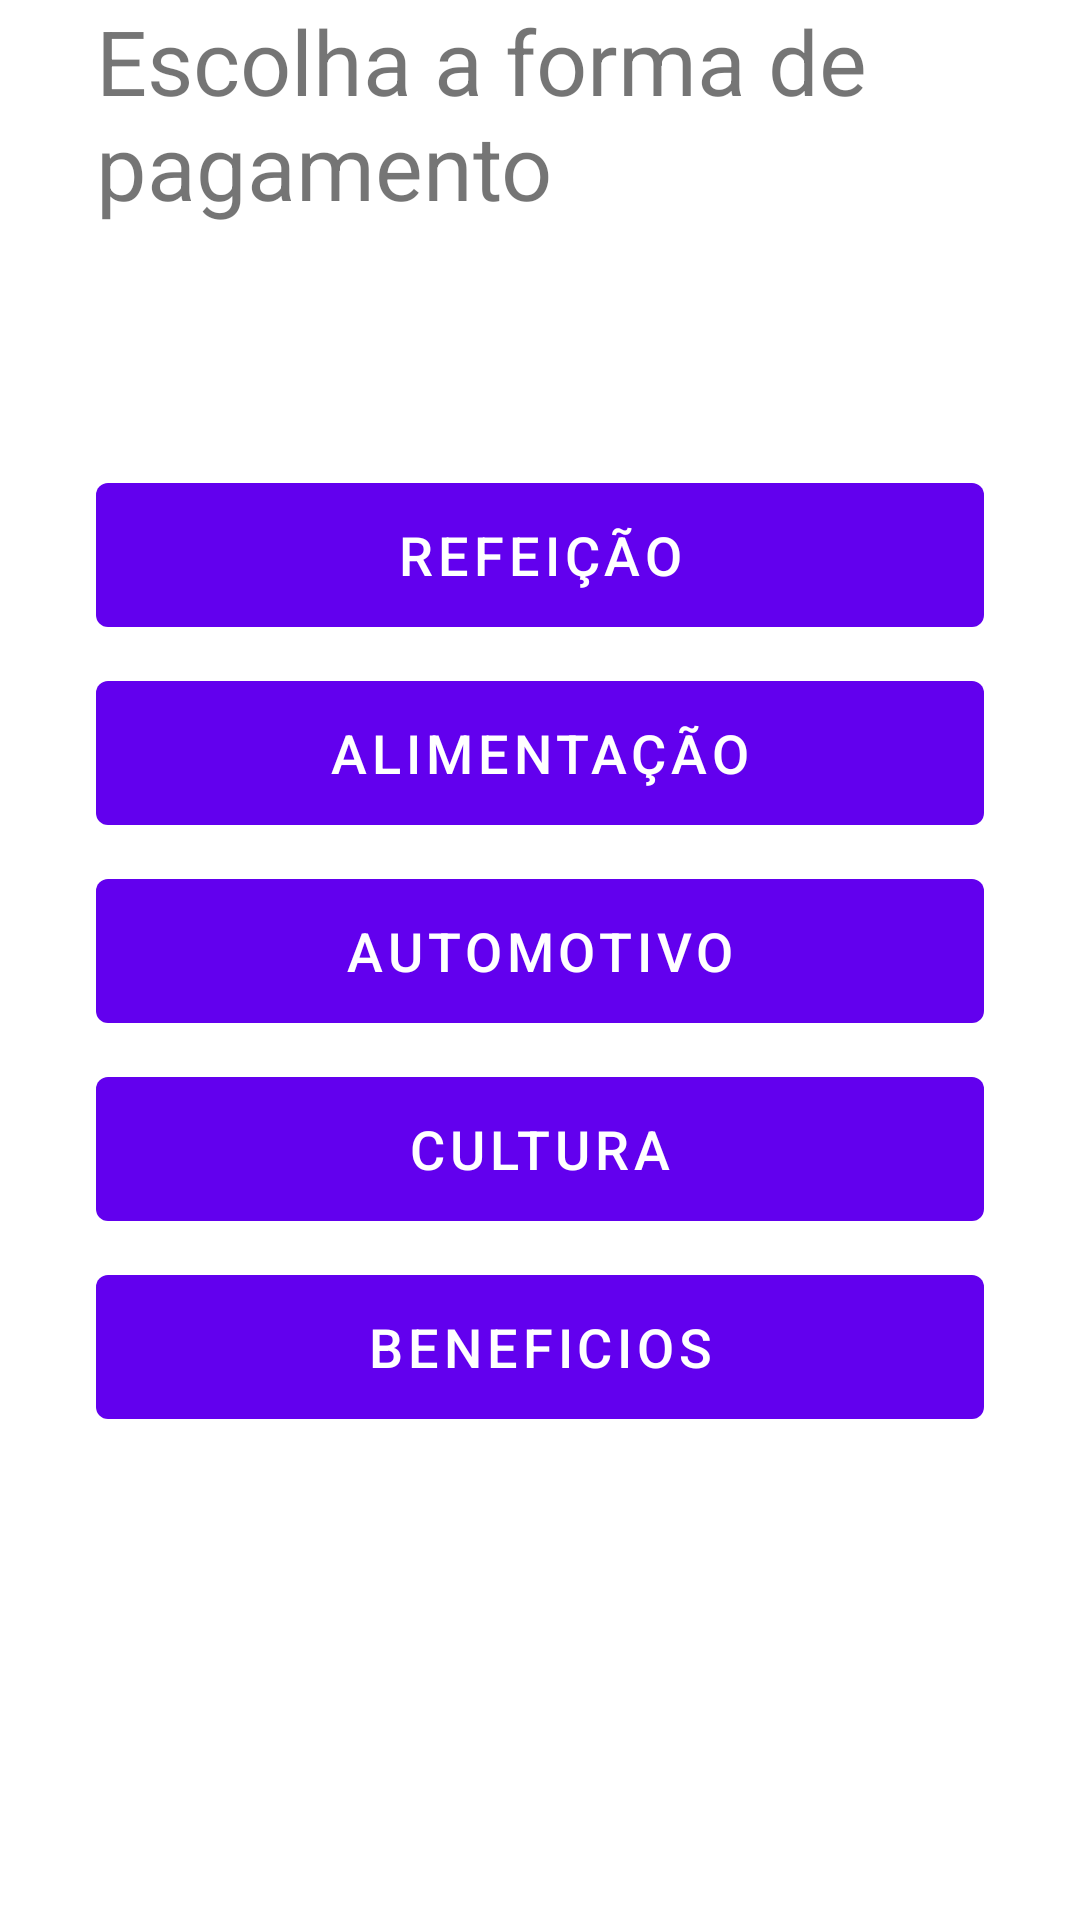

This screen was rendered from an Android layout file. Write that file and the resources it references.
<!-- AndroidManifest.xml: application theme AppTheme -->
<!-- res/layout/fragment_voucher.xml -->
<?xml version="1.0" encoding="utf-8"?>
<FrameLayout xmlns:android="http://schemas.android.com/apk/res/android"
    xmlns:app="http://schemas.android.com/apk/res-auto"
    xmlns:tools="http://schemas.android.com/tools"
    android:layout_width="match_parent"
    android:layout_height="match_parent"
    tools:context=".fragment.pagamento.VoucherFragment">

    <androidx.constraintlayout.widget.ConstraintLayout
        android:layout_width="match_parent"
        android:layout_height="match_parent"
        android:paddingStart="32dp"
        android:paddingEnd="32dp">

        <TextView
            android:layout_width="0dp"
            android:layout_height="wrap_content"
            android:text="Escolha a forma de pagamento"
            android:textSize="30sp"
            app:layout_constraintEnd_toEndOf="parent"
            app:layout_constraintStart_toStartOf="parent"
            app:layout_constraintTop_toTopOf="parent" />

        <LinearLayout
            android:layout_width="match_parent"
            android:layout_height="wrap_content"
            android:orientation="vertical"
            app:layout_constraintBottom_toBottomOf="parent"
            app:layout_constraintEnd_toEndOf="parent"
            app:layout_constraintStart_toStartOf="parent"
            app:layout_constraintTop_toTopOf="parent">

            <com.google.android.material.button.MaterialButton
                android:id="@+id/voucher_refeicao_button"
                android:layout_width="match_parent"
                android:layout_height="60dp"
                android:layout_marginBottom="6dp"
                android:text="Refeição"
                style="@style/Widget.MaterialComponents.Button.UnelevatedButton"
                app:icon="@drawable/ic_baseline_chevron_right_24"
                app:iconGravity="end"
                app:iconPadding="-24dp"
                android:textSize="18sp" />

            <com.google.android.material.button.MaterialButton
                android:id="@+id/voucher_alimentacao_button"
                android:layout_width="match_parent"
                android:layout_height="60dp"
                android:layout_marginBottom="6dp"
                android:text="Alimentação"
                style="@style/Widget.MaterialComponents.Button.UnelevatedButton"
                app:icon="@drawable/ic_baseline_chevron_right_24"
                app:iconGravity="end"
                app:iconPadding="-24dp"
                android:textSize="18sp" />

            <com.google.android.material.button.MaterialButton
                android:id="@+id/voucher_automotivo_button"
                android:layout_width="match_parent"
                android:layout_height="60dp"
                android:layout_marginBottom="6dp"
                android:text="Automotivo"
                style="@style/Widget.MaterialComponents.Button.UnelevatedButton"
                app:icon="@drawable/ic_baseline_chevron_right_24"
                app:iconGravity="end"
                app:iconPadding="-24dp"
                android:textSize="18sp" />

            <com.google.android.material.button.MaterialButton
                android:id="@+id/voucher_cultura_button"
                android:layout_width="match_parent"
                android:layout_height="60dp"
                android:layout_marginBottom="6dp"
                android:text="Cultura"
                style="@style/Widget.MaterialComponents.Button.UnelevatedButton"
                app:icon="@drawable/ic_baseline_chevron_right_24"
                app:iconGravity="end"
                app:iconPadding="-24dp"
                android:textSize="18sp" />

            <com.google.android.material.button.MaterialButton
                android:id="@+id/voucher_beneficios_button"
                android:layout_width="match_parent"
                android:layout_height="60dp"
                android:layout_marginBottom="6dp"
                android:text="Beneficios"
                style="@style/Widget.MaterialComponents.Button.UnelevatedButton"
                app:icon="@drawable/ic_baseline_chevron_right_24"
                app:iconGravity="end"
                app:iconPadding="-24dp"
                android:textSize="18sp" />
        </LinearLayout>
    </androidx.constraintlayout.widget.ConstraintLayout>

</FrameLayout>
<!-- resources referenced by this layout -->
<resources>
  <style name="AppTheme" parent="Theme.MaterialComponents.Light.NoActionBar">
          
          <item name="colorPrimary">@color/colorPrimary</item>
          <item name="colorPrimaryDark">@color/colorPrimaryDark</item>
          <item name="colorAccent">@color/colorAccent</item>
          <item name="android:windowLightStatusBar" tools:targetApi="23">true</item>
          <item name="calcDialogStyle">@style/CustomCalcDialogStyle</item>
      </style>
  <color name="colorPrimary">#6200EE</color>
  <color name="colorPrimaryDark">#DAC934</color>
  <color name="colorAccent">#03DAC5</color>
  <style name="CustomCalcDialogStyle" parent="CalcDialogStyle">
          <item name="calcDialogButtonStyle">@style/CustomCalcDialogButtonStyle</item>
          <item name="calcHeaderStyle">@style/CustomCalcHeaderStyle</item>
      </style>
  <style name="CustomCalcDialogButtonStyle" parent="CalcDialogButtonStyle">
          <item name="android:textColor">#000000</item>
      </style>
  <style name="CustomCalcHeaderStyle" parent="CalcHeaderStyle">
          <item name="android:background">@color/bg</item>
      </style>
  <color name="bg">#FFEB3B</color>
</resources>
